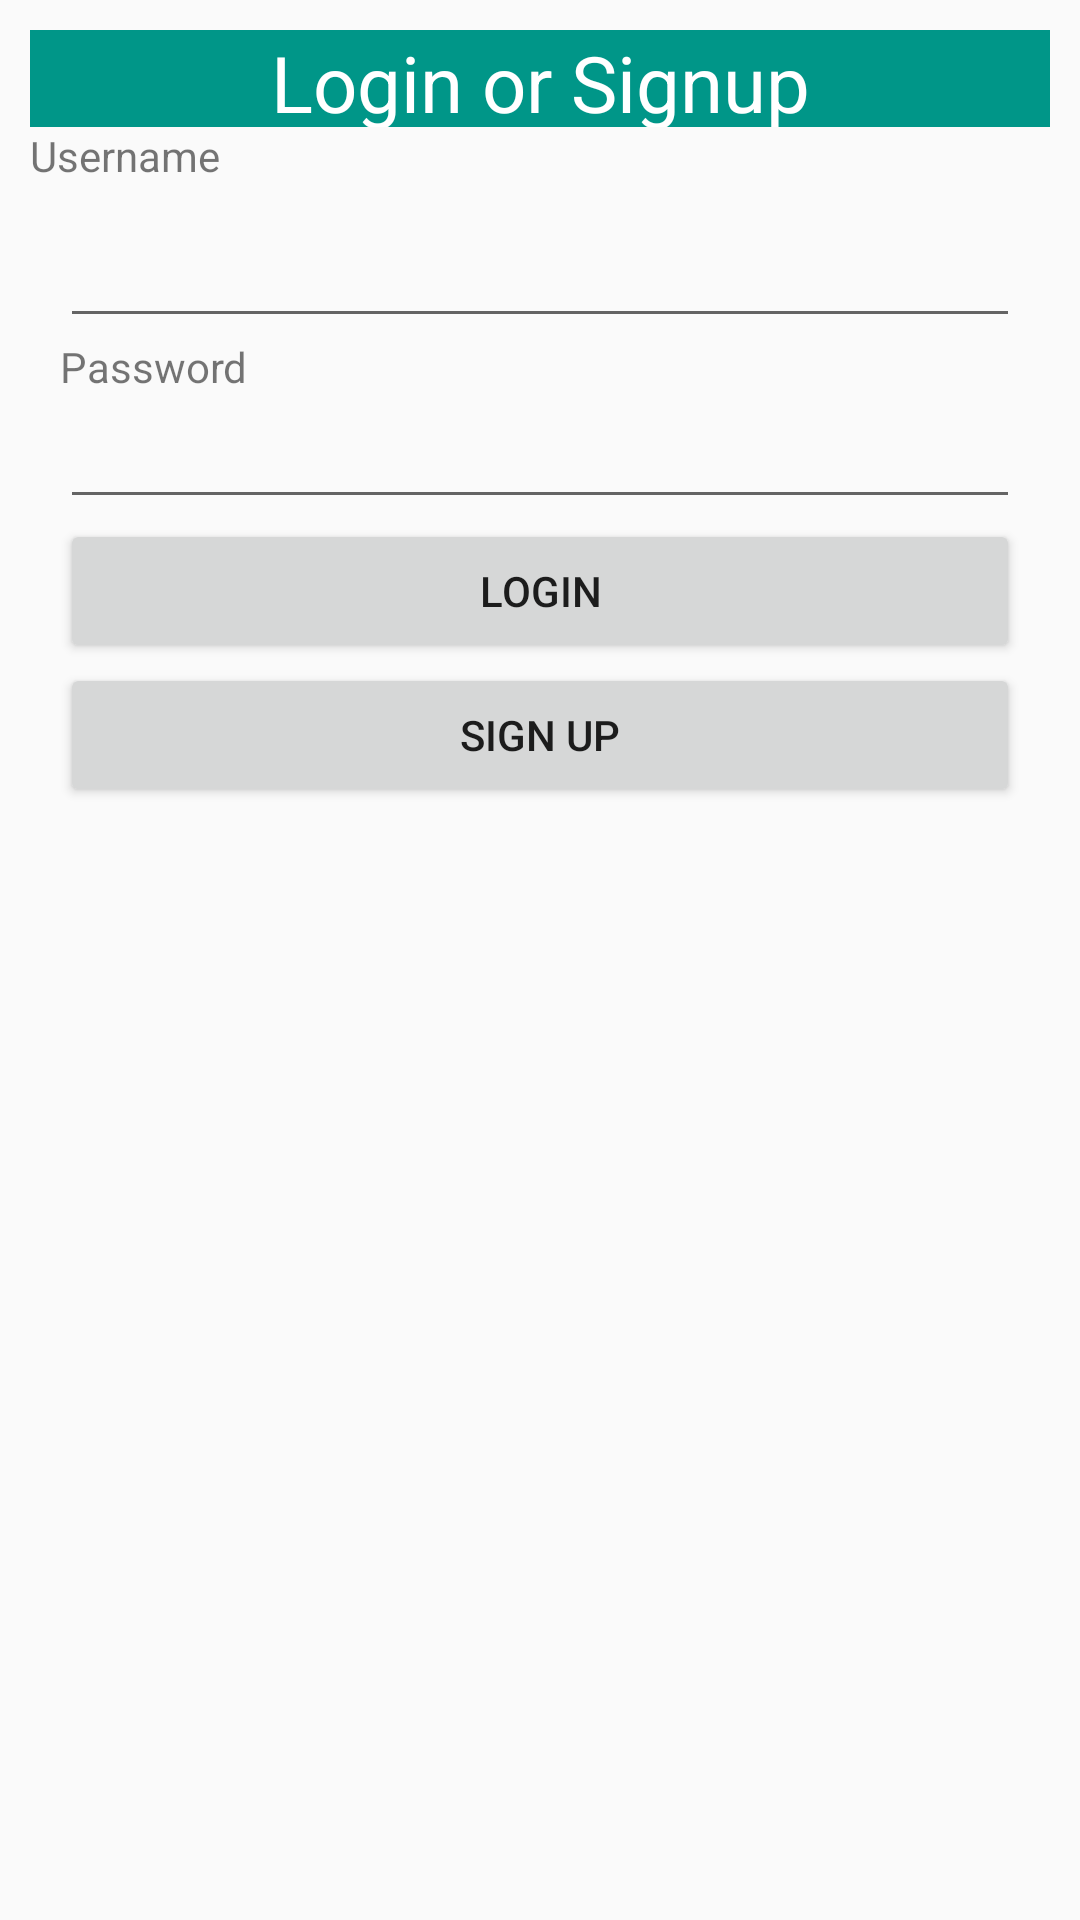

Write the Android layout XML for this screen, with the resource values it uses.
<!-- AndroidManifest.xml: application theme AppTheme -->
<!-- res/layout/login_signup.xml -->
<?xml version="1.0" encoding="utf-8"?>
<LinearLayout xmlns:android="http://schemas.android.com/apk/res/android"
    android:layout_width="fill_parent"
    android:layout_height="fill_parent"
    android:orientation="vertical"
    android:padding="10dip"
    android:weightSum="1">

    <TextView
        android:layout_width="fill_parent"
        android:layout_height="wrap_content"
        android:textAppearance="?android:attr/textAppearanceLarge"
        android:text="@string/loginorsignup"
        android:id="@+id/textView"
        android:background="#009688"
        android:textColor="#FFFFFF"
        android:gravity="center"
        android:textSize="26sp"
        android:textAlignment="center"
        android:layout_weight="0.05" />


    <TextView
        android:id="@+id/txtusername"
        android:layout_width="fill_parent"
        android:layout_height="wrap_content"
        android:text="@string/Username" />
    <RelativeLayout
        android:layout_width="fill_parent"
        android:layout_height="fill_parent"
        android:orientation="vertical"
        android:padding="10dip" >

    <EditText
            android:id="@+id/username"
            android:layout_width="fill_parent"
            android:layout_height="wrap_content"
            android:layout_below="@+id/txtusername"
            android:inputType="text" />

        <TextView
            android:id="@+id/txtpassword"
            android:layout_width="fill_parent"
            android:layout_height="wrap_content"
            android:layout_below="@+id/username"
            android:text="@string/Password" />

        <EditText
            android:id="@+id/password"
            android:layout_width="fill_parent"
            android:layout_height="wrap_content"
            android:layout_below="@+id/txtpassword"
            android:inputType="textPassword" />

        <Button
            android:id="@+id/login"
            android:layout_width="fill_parent"
            android:layout_height="wrap_content"
            android:layout_below="@+id/password"
            android:text="@string/LoginBtn" />

        <Button
            android:id="@+id/signup"
            android:layout_width="fill_parent"
            android:layout_height="wrap_content"
            android:layout_below="@+id/login"
            android:text="@string/SignupBtn" />

    </RelativeLayout>


</LinearLayout>
<!-- resources referenced by this layout -->
<resources>
  <string name="LoginBtn">Login</string>
  <string name="Password">Password</string>
  <string name="SignupBtn">Sign Up</string>
  <string name="Username">Username</string>
  <string name="loginorsignup">Login or Signup</string>
  <style name="AppTheme" parent="Theme.AppCompat.Light">
  
          
      </style>
</resources>
